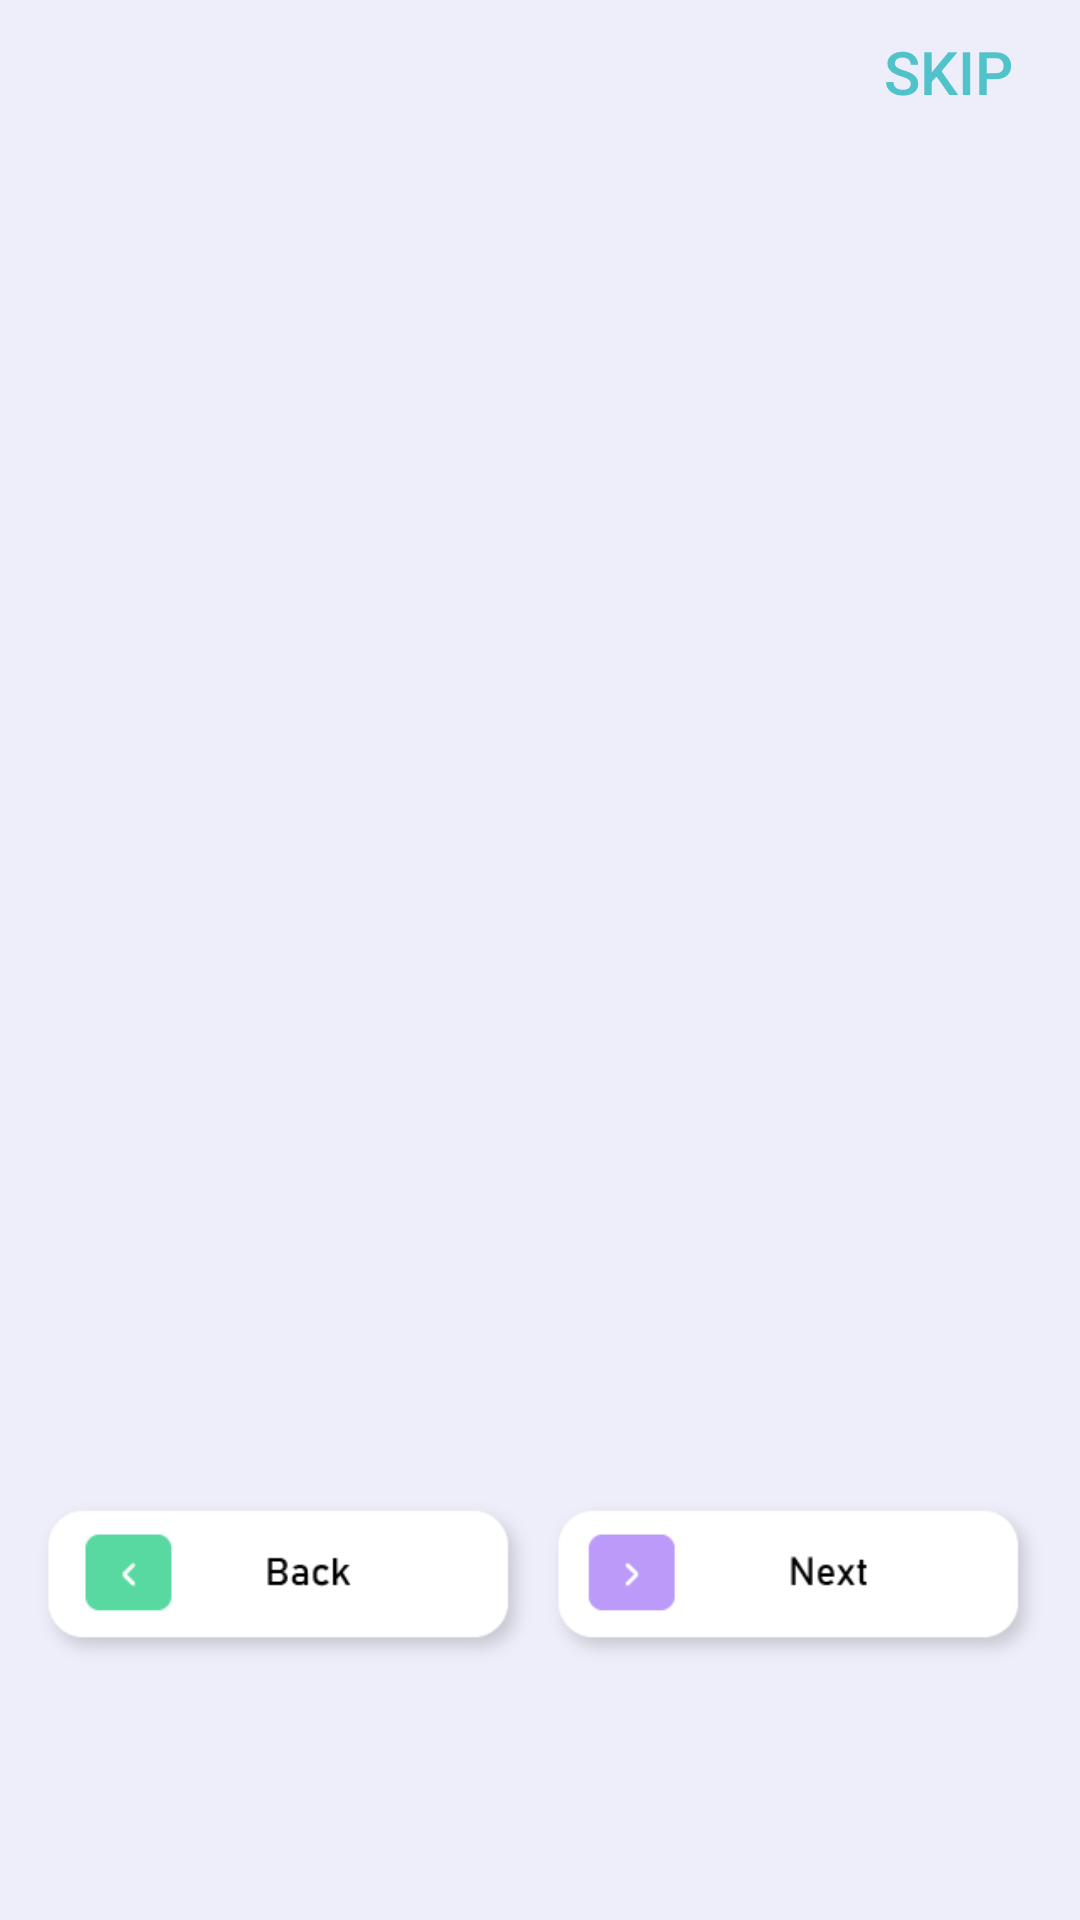

Reconstruct the res/layout file that produces this screen, plus the resources it refers to.
<!-- AndroidManifest.xml: application theme Theme.GalleryVoult -->
<!-- res/layout/activity_on_boarding_screens.xml -->
<?xml version="1.0" encoding="utf-8"?>
<RelativeLayout
    xmlns:android="http://schemas.android.com/apk/res/android"
    xmlns:app="http://schemas.android.com/apk/res-auto"
    xmlns:tools="http://schemas.android.com/tools"
    android:layout_width="match_parent"
    android:layout_height="match_parent"
    android:background="@color/colorPrimary"
    tools:context=".OnBoardingScreens">

    <Button
        android:id="@+id/skipButton"
        android:layout_width="wrap_content"
        android:layout_height="wrap_content"
        android:background="#00000000"
        android:text="Skip"
        android:layout_alignParentRight="true"
        android:textColor="@color/buttontext"
        android:textSize="20sp" />

    <RelativeLayout
        android:id="@+id/slider"
        android:layout_width="match_parent"
        android:layout_height="match_parent"
        android:orientation="vertical"
        android:layout_marginTop="50dp"
        android:layout_below="@+id/skipButton"
        android:layout_above="@+id/bottomLayout">

    <androidx.viewpager.widget.ViewPager
        android:id="@+id/slideViewPager"
        android:layout_width="match_parent"
        android:layout_height="match_parent" />


    </RelativeLayout>

    <LinearLayout
        android:id="@+id/indicator_layout"
        android:layout_width="wrap_content"
        android:layout_height="wrap_content"
        android:orientation="horizontal"
        android:layout_centerHorizontal="true"
        android:layout_below="@+id/slider"
        android:layout_marginBottom="10dp">



    </LinearLayout>


    <LinearLayout
        android:id="@+id/bottomLayout"
        android:layout_width="match_parent"
        android:layout_height="wrap_content"
        android:orientation="horizontal"
        android:padding="10dp"
        android:layout_marginBottom="50dp"
        android:layout_alignParentBottom="true">

        <ImageView
            android:id="@+id/previousBtn"
            android:layout_width="0dp"
            android:layout_weight="1"
            android:layout_height="wrap_content"
            android:src="@drawable/bck_btn"/>


        <ImageView
            android:id="@+id/nextBtn"
            android:layout_width="0dp"
            android:layout_weight="1"
            android:layout_height="wrap_content"
            android:src="@drawable/next"/>

    </LinearLayout>



</RelativeLayout>
<!-- resources referenced by this layout -->
<resources>
  <color name="buttontext">#50C2C9</color>
  
      //indicator color
  <color name="colorPrimary">#EDEEF9</color>
  <!-- drawable bck_btn: png bitmap (drawable, 3409 bytes) -->
  <!-- drawable next: png bitmap (drawable, 3280 bytes) -->
  <style name="Theme.GalleryVoult" parent="Theme.MaterialComponents.DayNight.NoActionBar">
          <item name="colorPrimary">@color/colorPrimary</item>
          <item name="colorPrimaryDark">@color/colorPrimaryDark</item>
          <item name="colorAccent">@color/colorAccent</item>
      </style>
  <color name="colorPrimaryDark">#EDEEF9</color>
  <color name="colorAccent">#FFBB86FC</color>
</resources>
